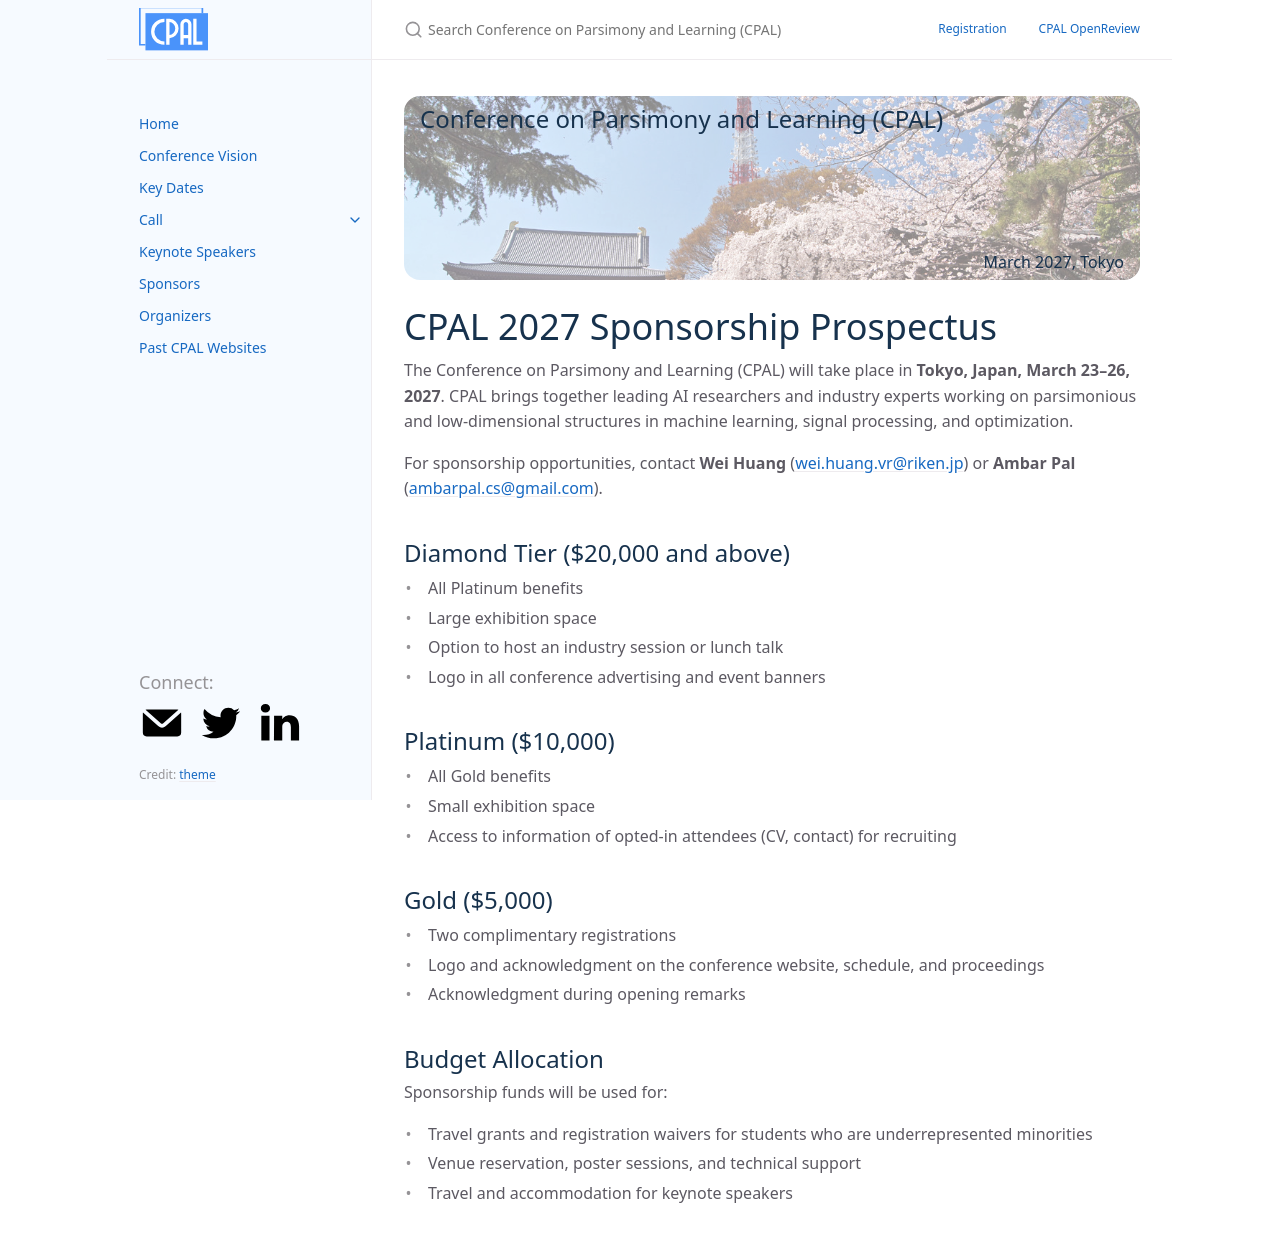

repository: conf-parsimonyandlearning/cpal-website · page: sponsorship_opportunities/index.html · generator: jekyll

---
layout: page
title: Sponsorship Opportunities
permalink: /sponsorship_opportunities/
nav_exclude: true
---

# CPAL 2027 Sponsorship Prospectus

The Conference on Parsimony and Learning (CPAL) will take place in **Tokyo, Japan, March 23–26, 2027**. CPAL brings together leading AI researchers and industry experts working on parsimonious and low-dimensional structures in machine learning, signal processing, and optimization.

For sponsorship opportunities, contact **Wei Huang** ([wei.huang.vr@riken.jp](mailto:wei.huang.vr@riken.jp)) or **Ambar Pal** ([ambarpal.cs@gmail.com](mailto:ambarpal.cs@gmail.com)).

## Diamond Tier ($20,000 and above)

- All Platinum benefits
- Large exhibition space
- Option to host an industry session or lunch talk
- Logo in all conference advertising and event banners

## Platinum ($10,000)

- All Gold benefits
- Small exhibition space
- Access to information of opted-in attendees (CV, contact) for recruiting

## Gold ($5,000)

- Two complimentary registrations
- Logo and acknowledgment on the conference website, schedule, and proceedings
- Acknowledgment during opening remarks

## Budget Allocation

Sponsorship funds will be used for:

- Travel grants and registration waivers for students who are underrepresented minorities
- Venue reservation, poster sessions, and technical support
- Travel and accommodation for keynote speakers
